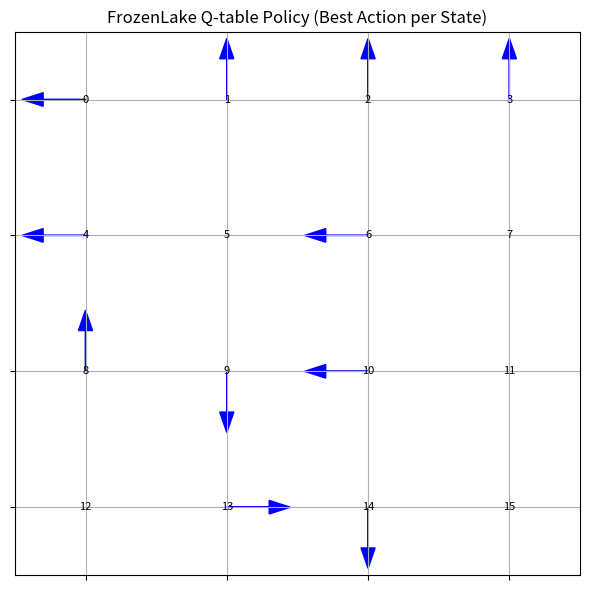

Source code (Python):
import numpy as np
import matplotlib.pyplot as plt

# Example Q-table from your training (reshape if needed)
Q = np.array([
    [0.529, 0.499, 0.491, 0.512],
    [0.306, 0.322, 0.304, 0.481],
    [0.431, 0.410, 0.375, 0.448],
    [0.345, 0.242, 0.310, 0.433],
    [0.553, 0.164, 0.329, 0.416],
    [0.000, 0.000, 0.000, 0.000],
    [0.343, 0.106, 0.219, 0.084],
    [0.000, 0.000, 0.000, 0.000],
    [0.457, 0.335, 0.437, 0.589],
    [0.410, 0.656, 0.448, 0.441],
    [0.732, 0.350, 0.365, 0.371],
    [0.000, 0.000, 0.000, 0.000],
    [0.000, 0.000, 0.000, 0.000],
    [0.514, 0.547, 0.716, 0.604],
    [0.706, 0.858, 0.758, 0.762],
    [0.000, 0.000, 0.000, 0.000]
])

# Arrow directions for each action
# 0: Left, 1: Down, 2: Right, 3: Up
arrow_dict = {
    0: (-1, 0),  # Left
    1: (0, -1),  # Down
    2: (1, 0),  # Right
    3: (0, 1)  # Up
}

plt.figure(figsize=(6, 6))
ax = plt.gca()
ax.set_xlim(-0.5, 3.5)
ax.set_ylim(-0.5, 3.5)
ax.set_xticks(np.arange(0, 4))
ax.set_yticks(np.arange(0, 4))
ax.set_xticklabels([])
ax.set_yticklabels([])
plt.grid(True)

for state in range(16):
    if np.all(Q[state] == 0):
        continue  # skip unexplored or terminal states

    best_action = np.argmax(Q[state])
    dx, dy = arrow_dict[best_action]

    # Convert state to 2D grid position (col, row)
    x = state % 4
    y = 3 - (state // 4)  # Flip y for proper orientation

    # Draw arrow
    plt.arrow(x, y, 0.3 * dx, 0.3 * dy, head_width=0.1, color='blue')

# Add state numbers (optional)
for state in range(16):
    x = state % 4
    y = 3 - (state // 4)
    plt.text(x, y, str(state), va='center', ha='center', fontsize=8)

plt.title("FrozenLake Q-table Policy (Best Action per State)")
plt.tight_layout()
plt.show()
